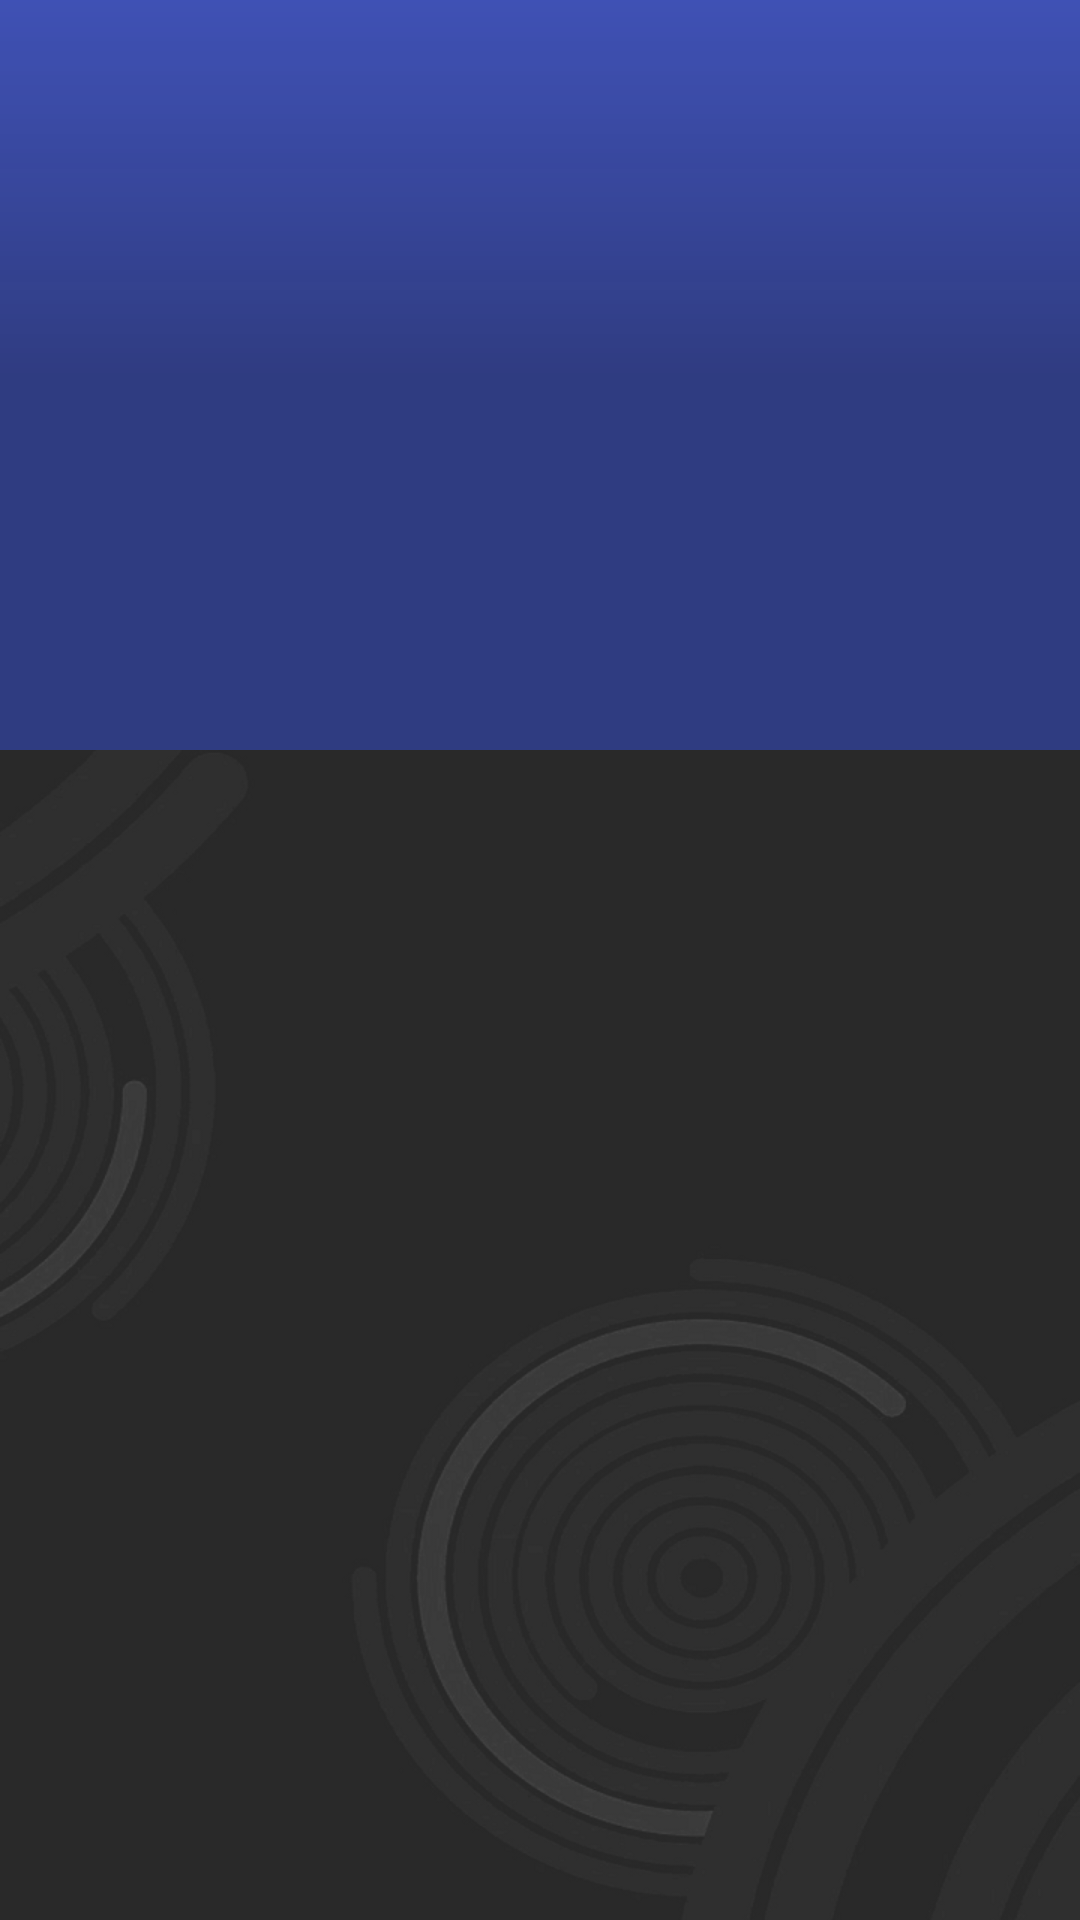

Layout XML and referenced resources for this Android screen:
<!-- AndroidManifest.xml: application theme AppTheme -->
<!-- res/layout/activity_about_us_.xml -->
<?xml version="1.0" encoding="utf-8"?>
<android.support.design.widget.CoordinatorLayout
    xmlns:android="http://schemas.android.com/apk/res/android"
    xmlns:app="http://schemas.android.com/apk/res-auto"
    xmlns:tools="http://schemas.android.com/tools"
    android:layout_width="match_parent"
    android:layout_height="match_parent"
    android:fitsSystemWindows="true"
    tools:context="com.dpi300.example.kuruksastra2k18.AboutUs_Activity">

        <android.support.design.widget.AppBarLayout
        android:id="@+id/app_bar"
        android:layout_width="match_parent"
        android:layout_height="250dp"
        android:fitsSystemWindows="true"
        android:theme="@style/AppTheme.AppBarOverlay">

        <android.support.design.widget.CollapsingToolbarLayout
            android:id="@+id/toolbar_layout"
            android:layout_width="match_parent"
            android:layout_height="match_parent"
            android:fitsSystemWindows="true"
            app:contentScrim="@color/colorPrimary"
            app:layout_scrollFlags="scroll|exitUntilCollapsed"
            app:toolbarId="@+id/toolbar">

            <FrameLayout
                android:layout_width="match_parent"
                android:layout_height="match_parent">
                <ImageView
                    android:id="@+id/imageView_toolbar"
                    android:scaleType="fitXY"
                    android:contentDescription="@string/app_name"
                    android:transitionName="@string/transition_sharedelement"
                    android:background="@drawable/scrim_gradient"
                    android:layout_width="match_parent"
                    android:layout_height="match_parent" />

            </FrameLayout>

            <android.support.v7.widget.Toolbar
                android:id="@+id/toolbar"
                android:layout_width="match_parent"
                android:layout_height="?attr/actionBarSize"
                app:layout_collapseMode="pin"
                app:title=" "
                app:popupTheme="@style/AppTheme.PopupOverlay" />

        </android.support.design.widget.CollapsingToolbarLayout>


    </android.support.design.widget.AppBarLayout>

    <include layout="@layout/content_about_us_" />


</android.support.design.widget.CoordinatorLayout>
<!-- res/layout/content_about_us_.xml (included above) -->
<?xml version="1.0" encoding="utf-8"?>
<android.support.v7.widget.RecyclerView
        android:id="@+id/recylerView_aboutus"
        xmlns:android="http://schemas.android.com/apk/res/android"
        xmlns:app="http://schemas.android.com/apk/res-auto"
        xmlns:tools="http://schemas.android.com/tools"
        android:layout_width="match_parent"
        android:layout_height="match_parent"
        android:paddingTop="16dp"
        android:background="@drawable/bg"
        app:layout_behavior="@string/appbar_scrolling_view_behavior"
        tools:context="com.dpi300.example.kuruksastra2k18.AboutUs_Activity"
        tools:showIn="@layout/activity_about_us_"/>
<!-- resources referenced by this layout -->
<resources>
  <color name="colorPrimary">#3F51B5</color>
  <!-- drawable bg: png bitmap (drawable, 147295 bytes) -->
  <!-- drawable scrim_gradient (drawable) -->
  <?xml version="1.0" encoding="utf-8"?>
  <shape
      xmlns:android="http://schemas.android.com/apk/res/android"
      android:shape="rectangle">
  
      <gradient android:angle="-90"
          android:startColor="#00000000"
          android:centerColor="#4d0b0b0b"
          android:endColor="#4d0b0b0b"
          android:type="linear"/>
  
  </shape>
  <string name="app_name">Kuruksastra 18</string>
  <string name="transition_sharedelement">transition_sharedElement</string>
  <style name="AppTheme.AppBarOverlay" parent="ThemeOverlay.AppCompat.Dark.ActionBar" />
  <style name="AppTheme.PopupOverlay" parent="ThemeOverlay.AppCompat.Light" />
  <style name="AppTheme" parent="Theme.AppCompat.Light.DarkActionBar">
          
          <item name="colorPrimary">@color/colorPrimary</item>
          <item name="colorPrimaryDark">@color/colorPrimaryDark</item>
          <item name="colorAccent">@color/colorAccent</item>
          <item name="android:windowFullscreen">true</item>
          <item name="android:windowContentTransitions">true</item>
          <item name="android:windowAllowEnterTransitionOverlap">true</item>
          <item name="android:windowAllowReturnTransitionOverlap">true</item>
      </style>
  <color name="colorPrimaryDark">#303F9F</color>
  <color name="colorAccent">#ff4081</color>
</resources>
